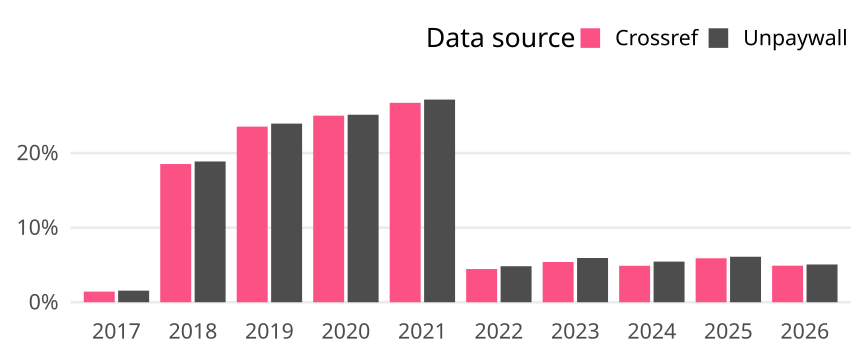

The file beside this chart, header and first rows:
cr_year, cat, article_total, name, oa_articles, oa_share
2017, Germany, 3155, Crossref, 45, 0.01426
2017, Germany, 3155, Unpaywall, 49, 0.01553
2018, Germany, 5532, Crossref, 1025, 0.1853
2018, Germany, 5532, Unpaywall, 1044, 0.1887
2019, Germany, 4706, Crossref, 1108, 0.2354
2019, Germany, 4706, Unpaywall, 1127, 0.2395
2020, Germany, 4761, Crossref, 1191, 0.2502
2020, Germany, 4761, Unpaywall, 1197, 0.2514
2021, Germany, 3699, Crossref, 989, 0.2674
2021, Germany, 3699, Unpaywall, 1005, 0.2717
2022, Germany, 3459, Crossref, 154, 0.04452
2022, Germany, 3459, Unpaywall, 167, 0.04828
2023, Germany, 3002, Crossref, 162, 0.05396
2023, Germany, 3002, Unpaywall, 178, 0.05929
2024, Germany, 3579, Crossref, 175, 0.0489
2024, Germany, 3579, Unpaywall, 195, 0.05448
2025, Germany, 3443, Crossref, 203, 0.05896
2025, Germany, 3443, Unpaywall, 210, 0.06099
2026, Germany, 3141, Crossref, 154, 0.04903
2026, Germany, 3141, Unpaywall, 159, 0.05062
